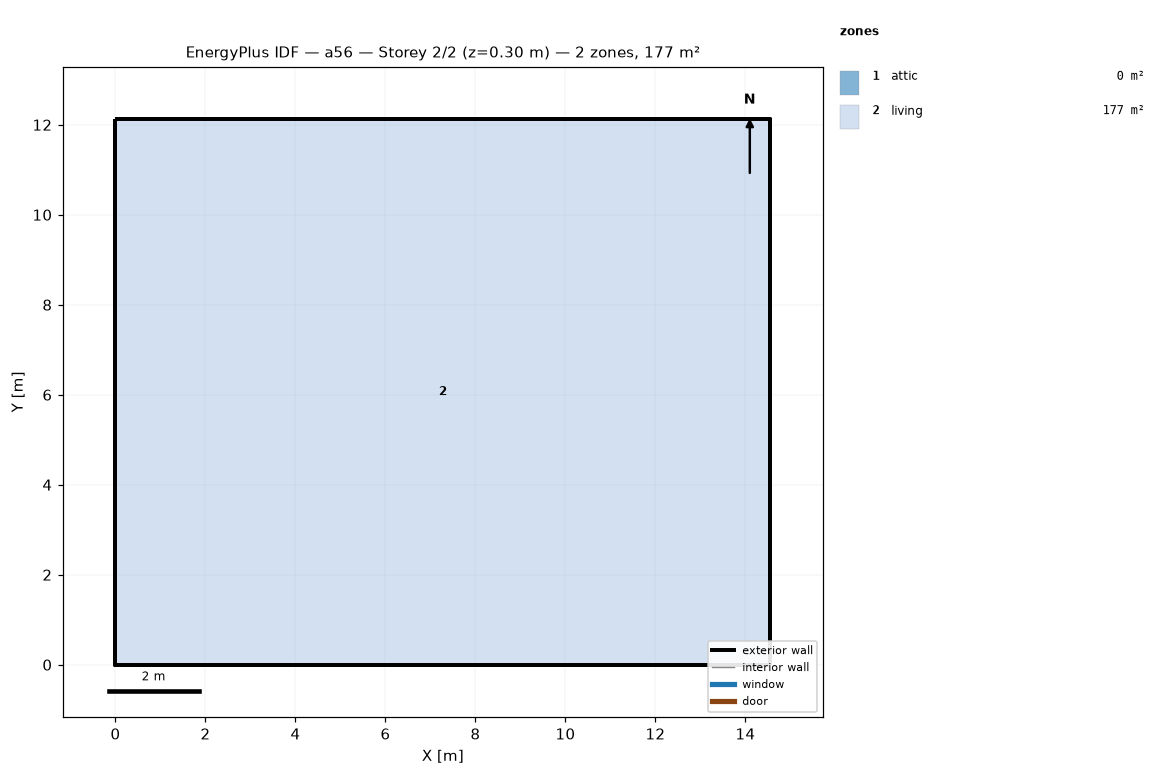
=== STOREY PLAN SPEC (per zone: floor XY polygon, exterior-wall plan segments, windows/doors) ===
zone 1: attic  (0.0 m²)
  exterior wall: (14.55, 0.00) – (14.55, 12.13) – (14.55, 6.06)  [18.2 m]
  exterior wall: (0.00, 12.13) – (0.00, 0.00) – (0.00, 6.06)  [18.2 m]
zone 2: living  (176.5 m²)
  floor: (0.00, 0.00) (0.00, 12.13) (14.55, 12.13) (14.55, 0.00)
  exterior wall: (0.00, 0.00) – (14.55, 0.00)  [14.6 m]
  exterior wall: (14.55, 0.00) – (14.55, 12.13)  [12.1 m]
  exterior wall: (14.55, 12.13) – (0.00, 12.13)  [14.6 m]
  exterior wall: (0.00, 12.13) – (0.00, 0.00)  [12.1 m]

=== DERIVED (storey summary) ===
Building: a56
Storey: 2 of 2  (floor level z = 0.30 m)
Storey gross floor area: 176.5 m²
Zones on this storey: 2
  - attic: floor 0.0 m²; exterior wall 36.4 m (24.5 m²); WWR 0.0%
  - living: floor 176.5 m²; exterior wall 53.4 m (146.4 m²); WWR 0.0%
Zone adjacency: (none detected)